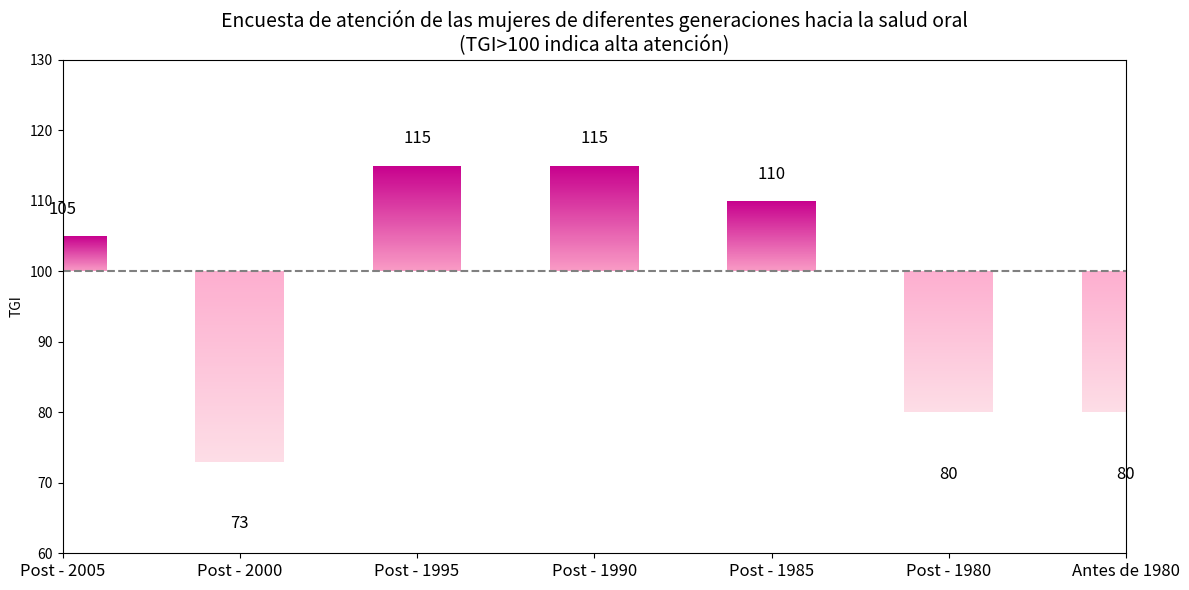

Source code (Python):
import matplotlib.pyplot as plt
import numpy as np
from matplotlib.patches import Rectangle
from matplotlib.colors import LinearSegmentedColormap

# Datos
generaciones = ['Post - 2005', 'Post - 2000', 'Post - 1995', 'Post - 1990', 'Post - 1985', 'Post - 1980', 'Antes de 1980']
valores = [105, 73, 115, 115, 110, 80, 80]

# Función para generar gradiente
def rectangulo_gradiente(ax, x, y, ancho, alto, color1, color2, vertical=True):
    cmap = LinearSegmentedColormap.from_list("gradiente_personalizado", [color1, color2])
    n = 100
    for i in range(n):
        if vertical:
            yi = y + i * alto / n
            hi = alto / n
            rect = Rectangle((x, yi), ancho, hi, color=cmap(i / n), linewidth=0)
        else:
            xi = x + i * ancho / n
            wi = ancho / n
            rect = Rectangle((xi, y), wi, alto, color=cmap(i / n), linewidth=0)
        ax.add_patch(rect)

# Crear la gráfica
fig, ax = plt.subplots(figsize=(12, 6))
ancho_barra = 0.5
x = np.arange(len(generaciones))

# Dibujar el gráfico de barras con gradiente
for i, val in enumerate(valores):
    if val >= 100:
        rectangulo_gradiente(ax, x[i] - ancho_barra / 2, 100, ancho_barra, val - 100, '#f99bc5', '#c7008d', vertical=True)
    else:
        rectangulo_gradiente(ax, x[i] - ancho_barra / 2, val, ancho_barra, 100 - val, '#fddde6', '#fdaecf', vertical=True)

# Agregar línea auxiliar y texto
ax.axhline(100, color='gray', linestyle='--')
for i, v in enumerate(valores):
    va = -10 if v < 100 else 5
    ax.text(x[i], v + va, str(v), color='black', ha='center', va='bottom' if v < 100 else 'top', fontsize=12)

# Configurar etiquetas de los ejes
ax.set_xticks(x)
ax.set_xticklabels(generaciones, fontsize=12)
ax.set_ylabel('TGI')
ax.set_ylim(60, 130)
ax.set_title('Encuesta de atención de las mujeres de diferentes generaciones hacia la salud oral\n(TGI>100 indica alta atención)', fontsize=14)

# Mostrar la gráfica
plt.tight_layout()
plt.show()
